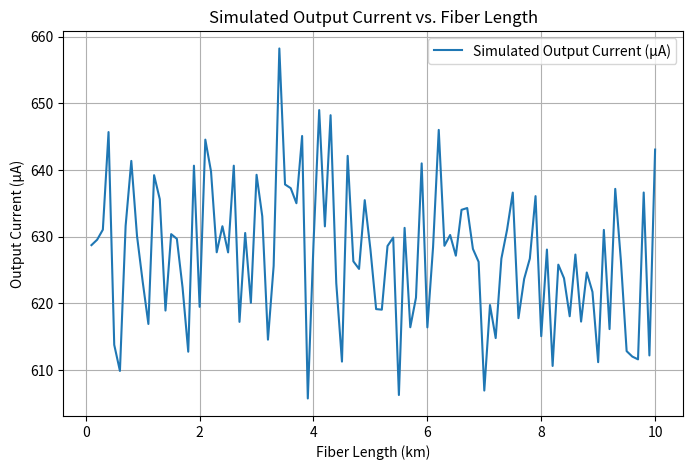
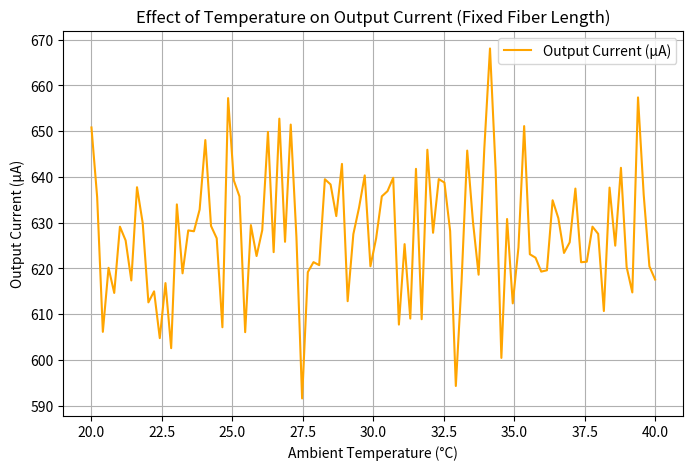
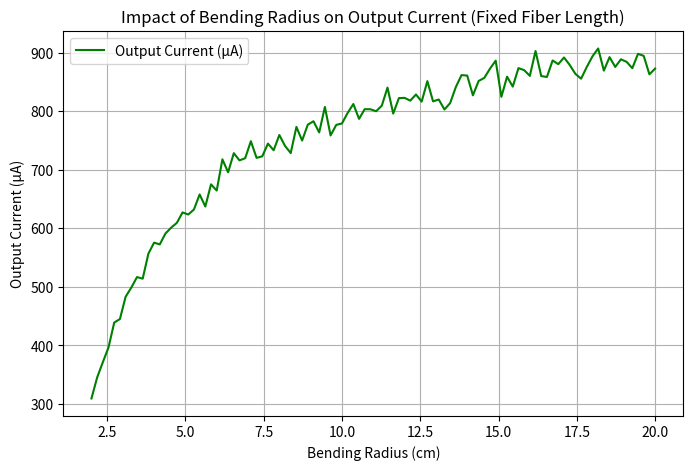

Here is the Python script that generated these plots, in order:
import numpy as np
import matplotlib.pyplot as plt

# -------------------------------
# Part 1: Numerical Aperture Calculation
# -------------------------------
def calculate_numerical_aperture(D, b):
    """
    Calculate the acceptance angle and numerical aperture.
    
    Parameters:
      D: Diameter of the laser spot (mm)
      b: Distance from fiber end to screen (mm)
      
    Returns:
      theta_deg: Acceptance angle in degrees
      NA: Numerical Aperture
    """
    theta = np.arctan(D / (2 * b))  # in radians
    NA = np.sin(theta)
    theta_deg = np.degrees(theta)
    return theta_deg, NA

# Example experimental values:
D = 1.15   # mm (spot diameter)
b = 100.0  # mm (distance to screen)

theta_deg, NA = calculate_numerical_aperture(D, b)
print(f"Calculated acceptance angle: {theta_deg:.2f}°")
print(f"Calculated Numerical Aperture (NA): {NA:.4f}")

# -------------------------------
# Part 2: Enhanced Fiber Loss Simulation
# -------------------------------

# Parameters based on your experiment and typical real-life values:
I_in = 1000.0  # Input current in µA
attenuation_coeff = 0.00385  # Attenuation loss in dB/km (measured)
base_bending_loss = 0.2      # Base bending loss in dB for a 90° bend at ideal radius (example)
number_of_bends = 5          # Total number of bends in the fiber
bend_angle = 90.0            # Bend angle in degrees (per bend)
ideal_bend_radius = 10.0     # Ideal bending radius in cm for minimum loss

def bending_loss(bend_radius, bend_angle_deg):
    """
    Calculate the loss per bend.
    
    The loss is modeled as inversely proportional to the bending radius and
    directly proportional to the bend angle (normalized to 90°).
    
    Parameters:
      bend_radius: Actual bending radius (cm)
      bend_angle_deg: Bend angle in degrees
      
    Returns:
      Loss per bend in dB.
    """
    loss = base_bending_loss * (ideal_bend_radius / bend_radius) * (bend_angle_deg / 90.0)
    return loss

# Temperature effect parameters:
room_temperature = 25.0      # °C
temp_coefficient = 0.0002    # Additional attenuation in dB/km per °C deviation

def simulate_output_current(fiber_length, bend_radius, ambient_temp, noise_std=0.02):
    """
    Simulate the output current (in µA) for a given fiber length with specified bending and temperature conditions.
    
    Parameters:
      fiber_length: Length of the fiber in km
      bend_radius: Bending radius in cm
      ambient_temp: Operating temperature in °C
      noise_std: Standard deviation for measurement noise (fractional noise)
      
    Returns:
      I_out: Output current in µA
      total_loss: Total loss in dB
    """
    # Attenuation loss over the fiber (dB)
    loss_attenuation = attenuation_coeff * fiber_length
    
    # Additional loss due to temperature deviation from room temperature:
    temp_loss = temp_coefficient * abs(ambient_temp - room_temperature) * fiber_length
    
    # Bending loss: loss per bend multiplied by number of bends.
    loss_per_bend = bending_loss(bend_radius, bend_angle)
    total_bending_loss = number_of_bends * loss_per_bend
    
    # Total loss in dB:
    total_loss = loss_attenuation + total_bending_loss + temp_loss
    
    # Convert dB loss to linear scale current measurement:
    I_out = I_in * 10 ** (-total_loss / 10)
    
    # Introduce random measurement noise (Gaussian noise, scaled to the current)
    noise = np.random.normal(0, noise_std * I_out)
    I_out_noisy = I_out + noise
    
    return I_out_noisy, total_loss

# Simulation over a range of fiber lengths
fiber_lengths = np.linspace(0.1, 10, 100)  # in km, avoiding 0 km to prevent trivial division issues
ambient_temp = 30.0    # Example: operating temperature in °C
bend_radius = 5.0      # cm (a tighter bend than ideal)

output_currents = []
losses = []

for L in fiber_lengths:
    I_out, tot_loss = simulate_output_current(L, bend_radius, ambient_temp)
    output_currents.append(I_out)
    losses.append(tot_loss)

# Plot Output Current vs Fiber Length
plt.figure(figsize=(8, 5))
plt.plot(fiber_lengths, output_currents, label="Simulated Output Current (µA)")
plt.xlabel("Fiber Length (km)")
plt.ylabel("Output Current (µA)")
plt.title("Simulated Output Current vs. Fiber Length")
plt.legend()
plt.grid(True)
plt.show()

# -------------------------------
# Additional Simulation: Varying Temperature Effects
# -------------------------------
temperatures = np.linspace(20, 40, 100)  # °C range from 20°C to 40°C
fixed_length = 5.0  # km

currents_temp = []
for T in temperatures:
    I_out, _ = simulate_output_current(fixed_length, bend_radius, T)
    currents_temp.append(I_out)

plt.figure(figsize=(8, 5))
plt.plot(temperatures, currents_temp, color='orange', label="Output Current (µA)")
plt.xlabel("Ambient Temperature (°C)")
plt.ylabel("Output Current (µA)")
plt.title("Effect of Temperature on Output Current (Fixed Fiber Length)")
plt.legend()
plt.grid(True)
plt.show()

# -------------------------------
# Additional Simulation: Impact of Bending Radius Variation
# -------------------------------
bend_radii = np.linspace(2, 20, 100)  # from 2 cm to 20 cm
currents_bend = []
for R in bend_radii:
    I_out, _ = simulate_output_current(fixed_length, R, ambient_temp)
    currents_bend.append(I_out)

plt.figure(figsize=(8, 5))
plt.plot(bend_radii, currents_bend, color='green', label="Output Current (µA)")
plt.xlabel("Bending Radius (cm)")
plt.ylabel("Output Current (µA)")
plt.title("Impact of Bending Radius on Output Current (Fixed Fiber Length)")
plt.legend()
plt.grid(True)
plt.show()
